Image classification data set "dataset_orignal" (ramyapriya/Ikea-WebScraping-Classification on GitHub). Class labels (4): beds, chairs, tables, tableware.

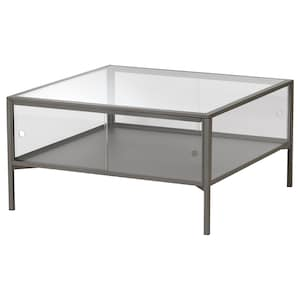
Label: tables

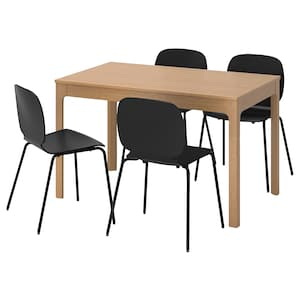
Label: tables

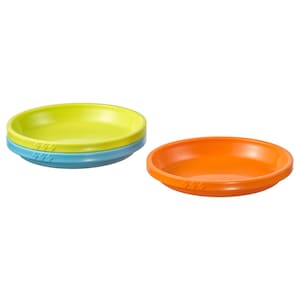
Label: tableware

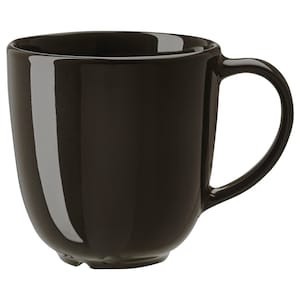
Label: tableware

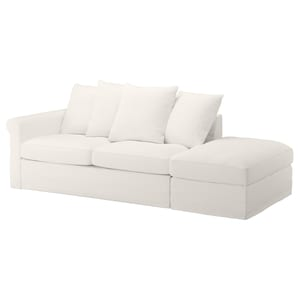
Label: beds

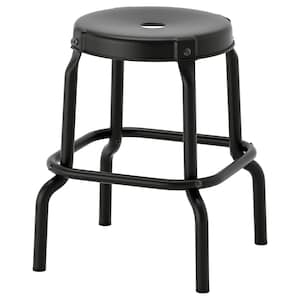
Label: chairs
